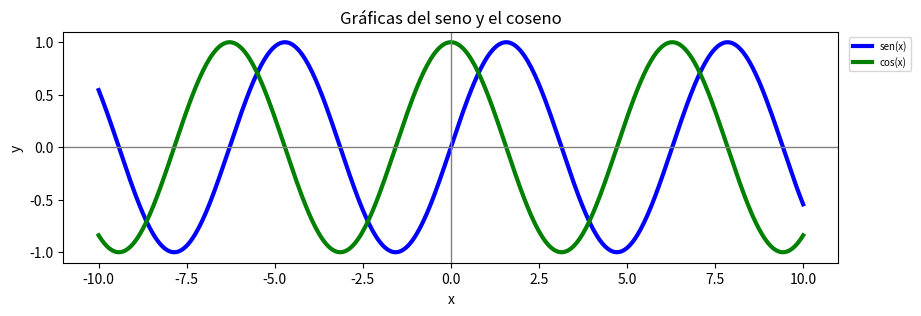

Recreate this plot in Python.
import matplotlib.pyplot as plt
import numpy as np

# Definimos el límite de valores de la gráfica (entre -10 y 10)
x = np.linspace(-10, 10, 400)

# Crear las funciones sen(x) y cos(x)
seno = np.sin(x)
coseno = np.cos(x)

# Definimos el tamaño de la gráfica
plt.figure(figsize = (10, 3))
# Dibujamos el seno (azul) y el coseno (verde)
plt.plot(x, seno, color = "blue", linewidth = 3)  
plt.plot(x, coseno, color = "green", linewidth =3)
# Establecemos el título de la gráfica y de los ejes X e Y 
plt.title("Gráficas del seno y el coseno")
plt.xlabel("x")
plt.ylabel("y")

# Agregamos la leyenda al gráfico (dentro del gráfico, arriba a la derecha)
#plt.legend(["sen(x)", "cos(x)"], loc = "upper right")
# Agregamos la leyenda al gráfico, fuera del gráfico, arriba a la derecha
plt.legend(["sen(x)", "cos(x)"], bbox_to_anchor = (1.1, 1), loc = "upper right",  prop={"size": 7})

# Establecemos el color y grosor de la línea divisora del eje X
plt.axhline(0, color = "gray", lw = 1)
# Establecemos el color y grosor de la línea divisora del eje Y
plt.axvline(0, color = "gray", lw = 1)

# Mostramos las gráficas del seno y el coseno
plt.show()